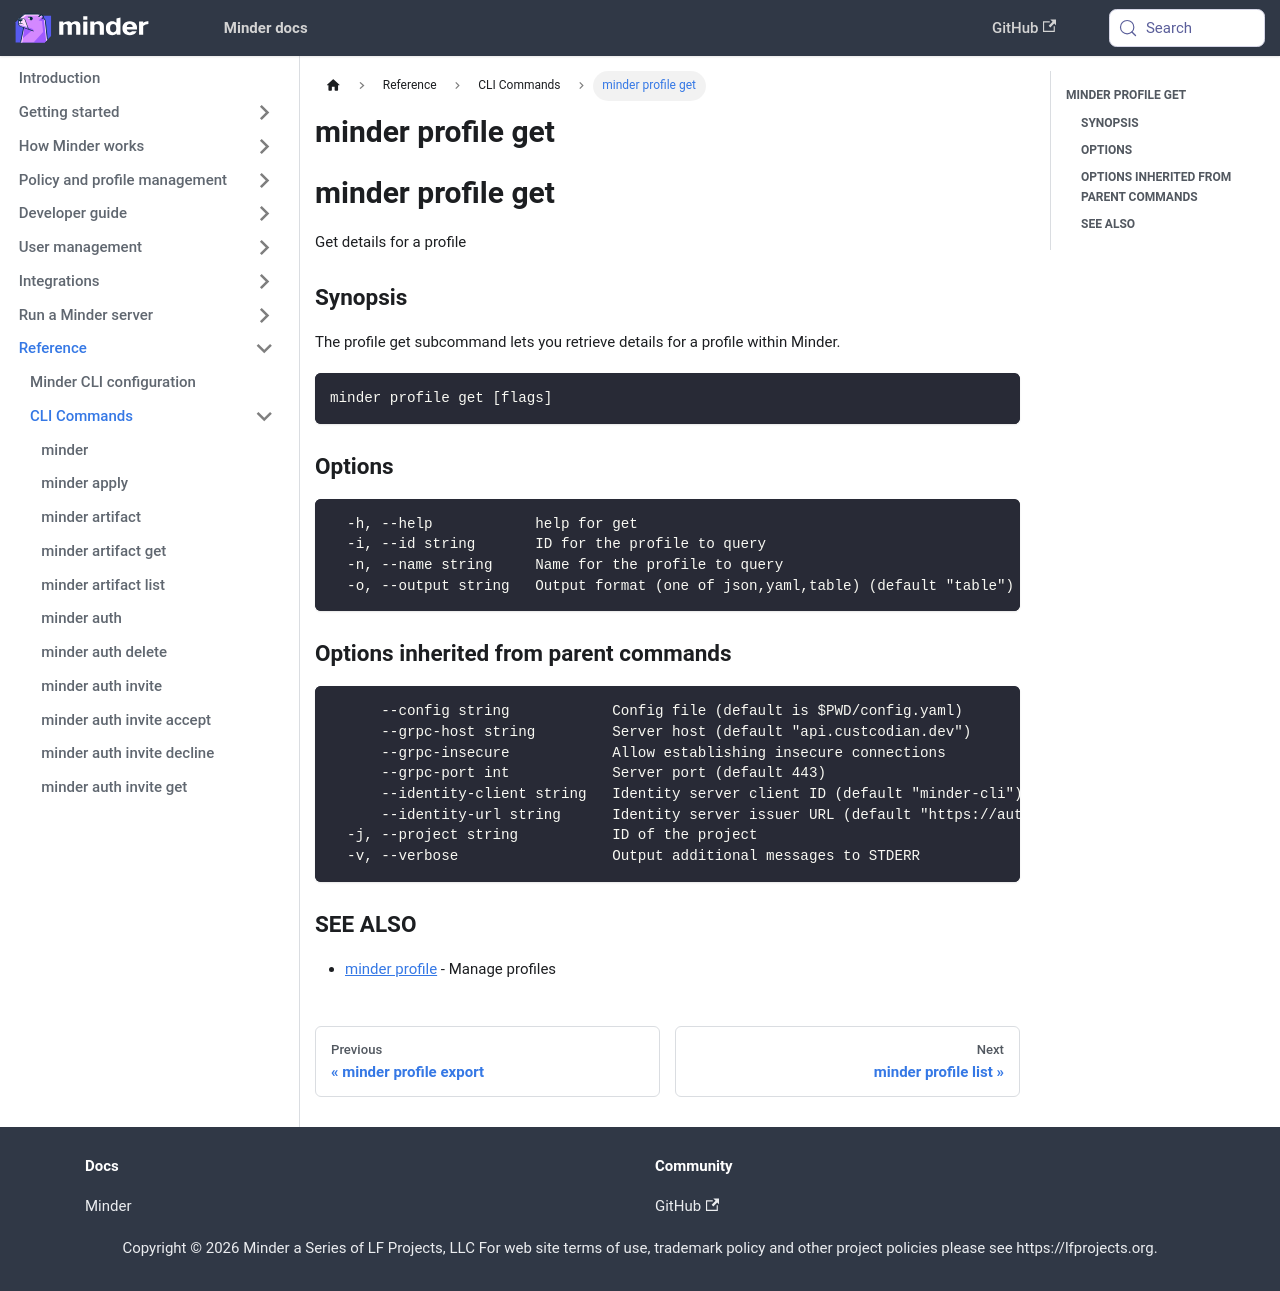

repository: mindersec/minder · page: ref/cli/minder_profile_get.html · generator: docusaurus

---
title: minder profile get
---
## minder profile get

Get details for a profile

### Synopsis

The profile get subcommand lets you retrieve details for a profile within Minder.

```
minder profile get [flags]
```

### Options

```
  -h, --help            help for get
  -i, --id string       ID for the profile to query
  -n, --name string     Name for the profile to query
  -o, --output string   Output format (one of json,yaml,table) (default "table")
```

### Options inherited from parent commands

```
      --config string            Config file (default is $PWD/config.yaml)
      --grpc-host string         Server host (default "api.custcodian.dev")
      --grpc-insecure            Allow establishing insecure connections
      --grpc-port int            Server port (default 443)
      --identity-client string   Identity server client ID (default "minder-cli")
      --identity-url string      Identity server issuer URL (default "https://auth.custcodian.dev")
  -j, --project string           ID of the project
  -v, --verbose                  Output additional messages to STDERR
```

### SEE ALSO

* [minder profile](minder_profile.md)	 - Manage profiles
